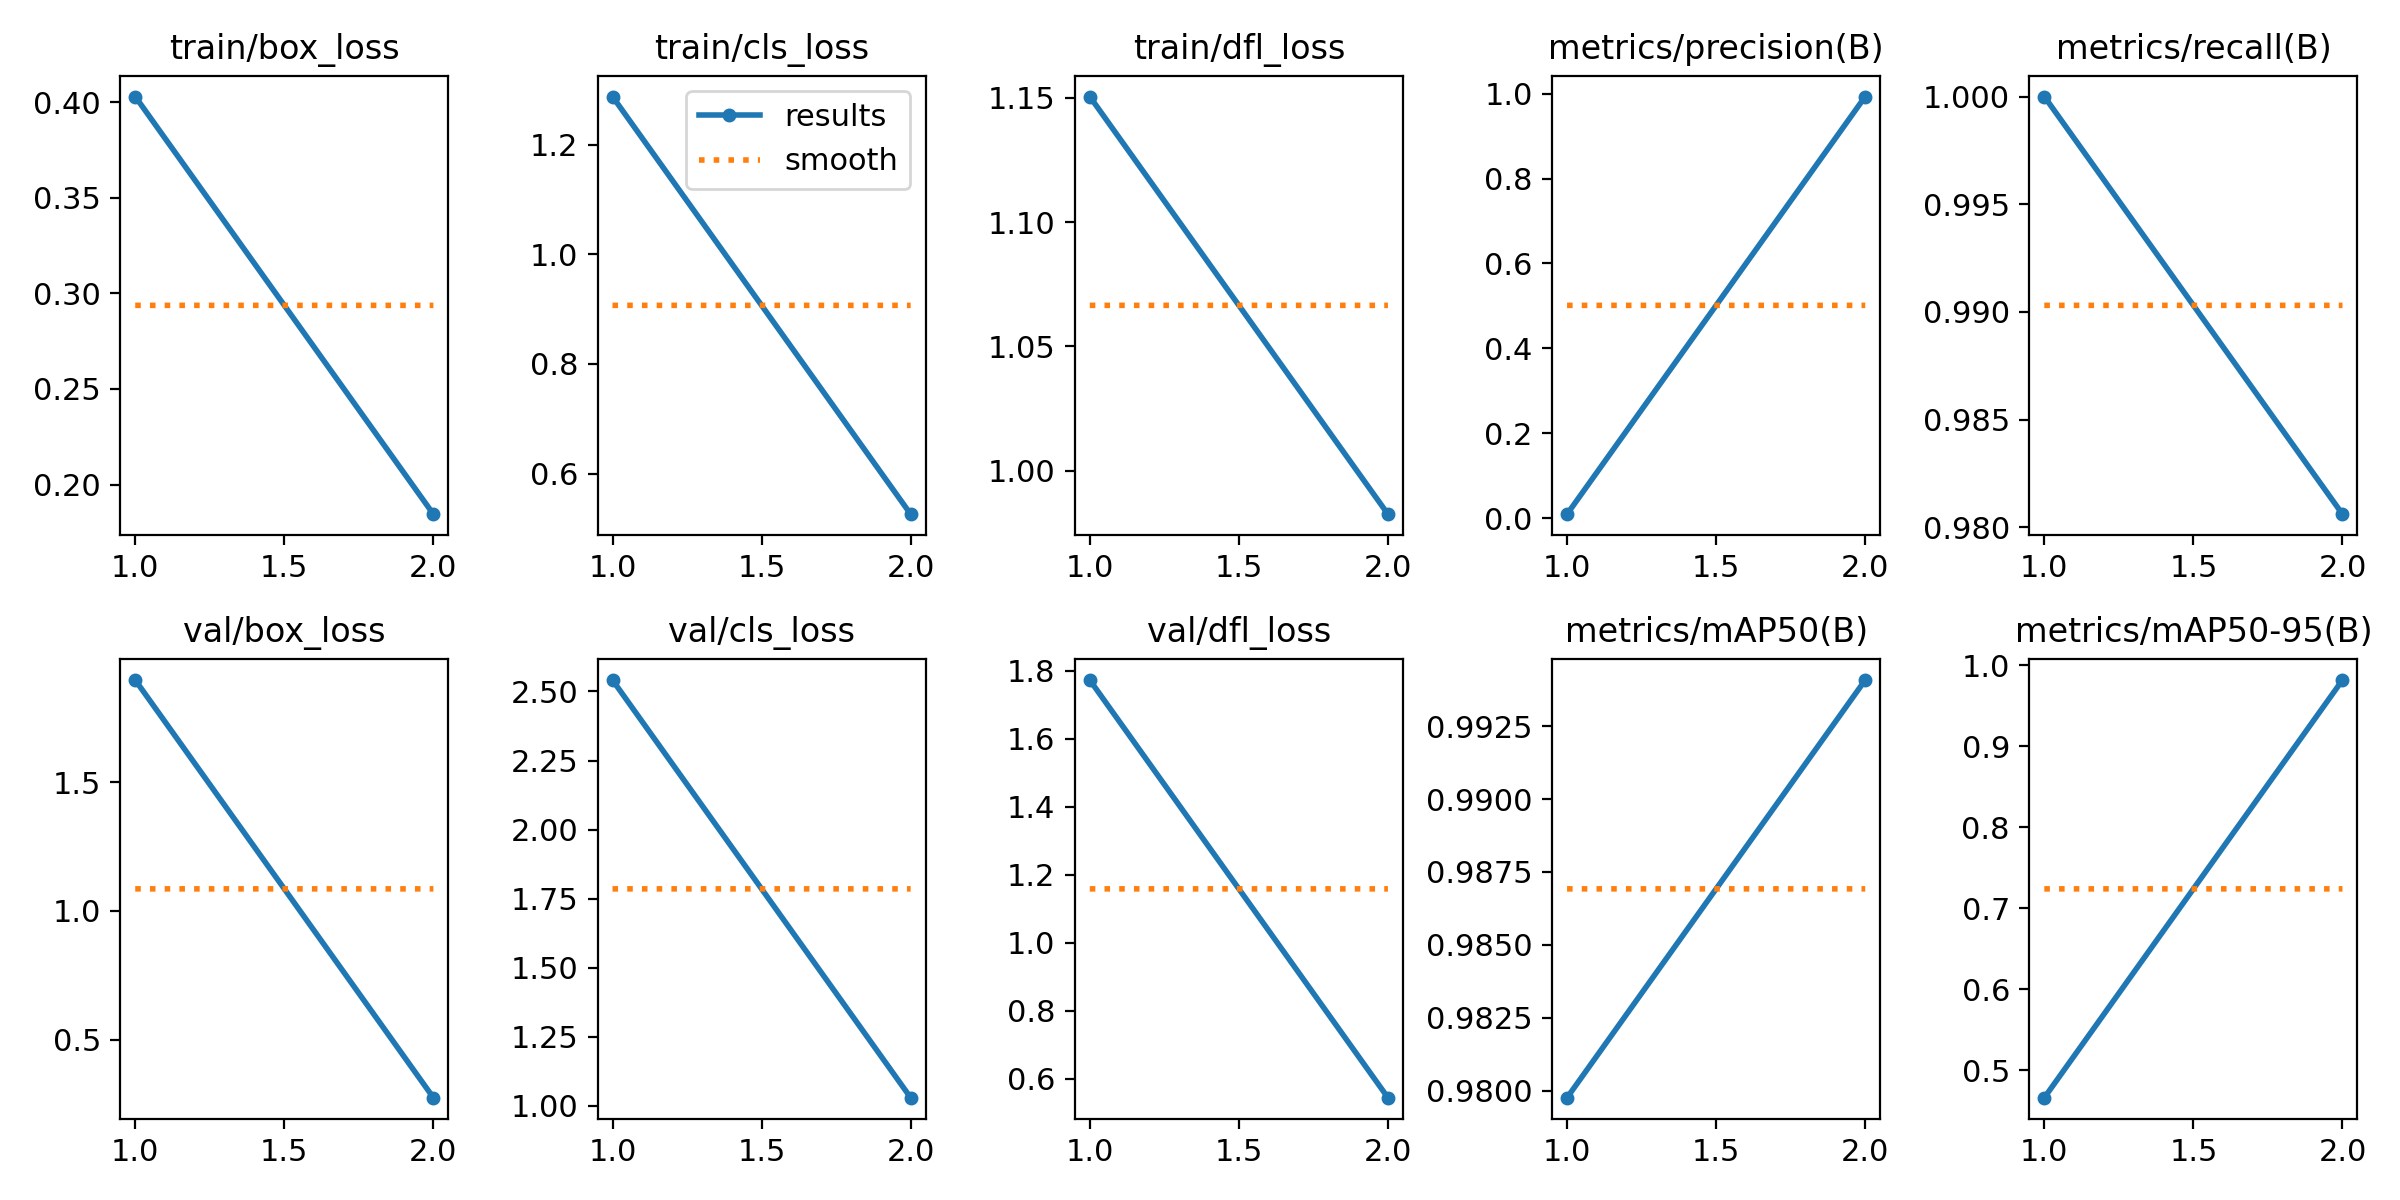

Source data for this figure (header and first rows):
epoch, time, train/box_loss, train/cls_loss, train/dfl_loss, metrics/precision(B), metrics/recall(B), metrics/mAP50(B), metrics/mAP50-95(B), val/box_loss, val/cls_loss, val/dfl_loss, lr/pg0, lr/pg1, lr/pg2
1, 17.97, 0.4028, 1.288, 1.15, 0.00924, 1, 0.9798, 0.4664, 1.896, 2.541, 1.773, 0.06715, 1.64251e-06, 1.64251e-06
2, 34.17, 0.1846, 0.5258, 0.9827, 0.9932, 0.9806, 0.9941, 0.9815, 0.2746, 1.03, 0.5436, 0.03382, 1.67114e-06, 1.67114e-06
